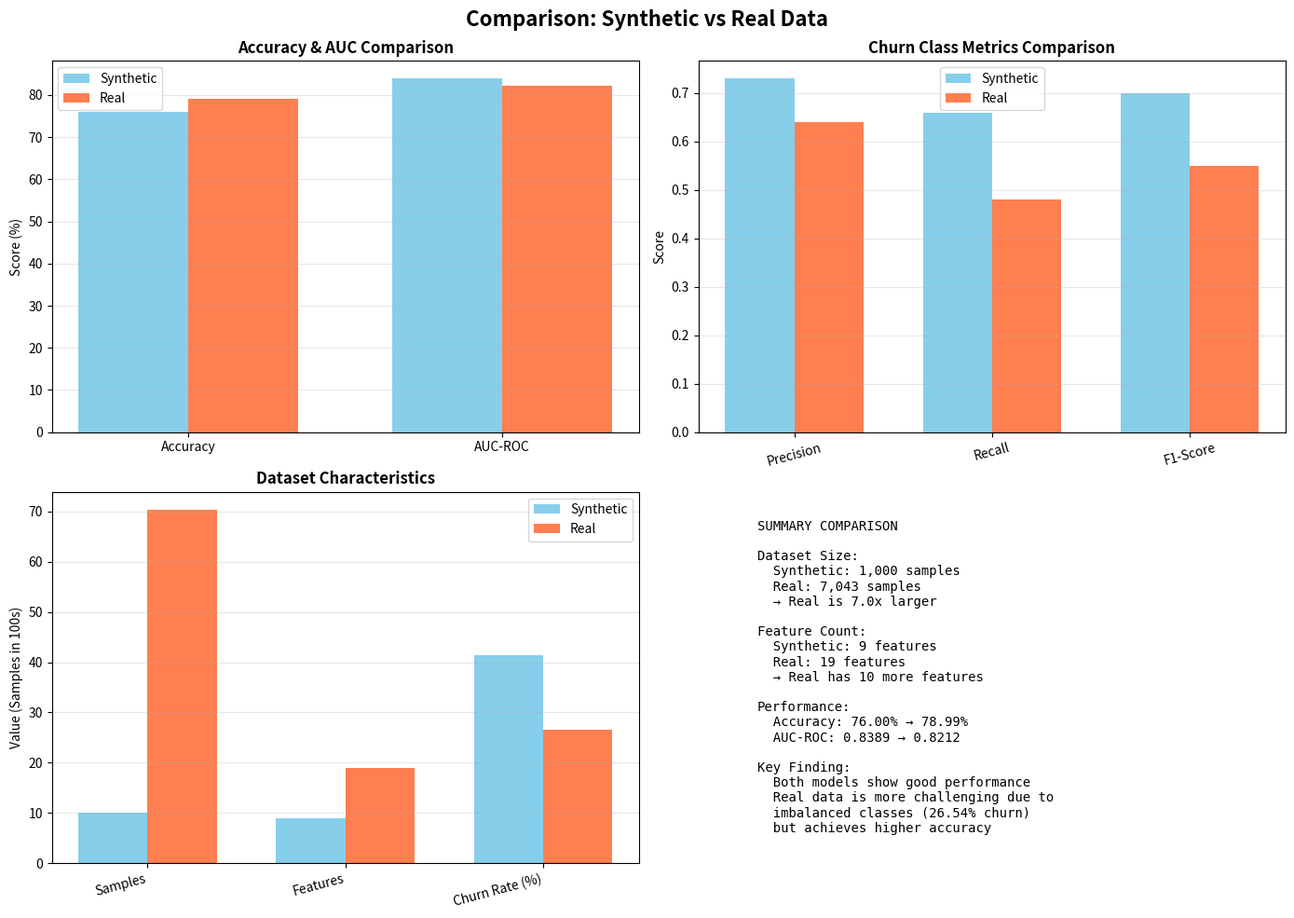

This figure's Python source: (Note: this script raises an exception after producing the figure.)
#!/usr/bin/env python3
"""
Step 6: Comparison Analysis - Synthetic vs Real Data
Compare model performance and insights
"""

import pandas as pd
import matplotlib.pyplot as plt
import seaborn as sns

print("=" * 80)
print("COMPARISON ANALYSIS: SYNTHETIC vs REAL DATA")
print("=" * 80)

# Results from Synthetic Data (from previous run)
synthetic_results = {
    'dataset': 'Synthetic (Generated)',
    'samples': 1000,
    'features': 9,
    'churn_rate': 41.40,
    'accuracy': 76.00,
    'auc_roc': 0.8389,
    'precision_churn': 0.73,
    'recall_churn': 0.66,
    'f1_churn': 0.70,
    'confusion_matrix': [[97, 20], [28, 55]],  # [[TN, FP], [FN, TP]]
    'top_features': ['Customer_Service_Calls', 'Past_Due_Days', 'Total_Usage_Minutes']
}

# Results from Real Data (from current run)
real_results = {
    'dataset': 'Real IBM Telco',
    'samples': 7043,
    'features': 19,
    'churn_rate': 26.54,
    'accuracy': 78.99,
    'auc_roc': 0.8212,
    'precision_churn': 0.64,
    'recall_churn': 0.48,
    'f1_churn': 0.55,
    'confusion_matrix': [[934, 101], [195, 179]],  # [[TN, FP], [FN, TP]]
    'top_features': ['TotalCharges', 'MonthlyCharges', 'tenure']
}

print("\n" + "=" * 80)
print("1. DATASET COMPARISON")
print("=" * 80)

comparison_df = pd.DataFrame([synthetic_results, real_results])
print("\n")
print(comparison_df[['dataset', 'samples', 'features', 'churn_rate']].to_string(index=False))

print("\n" + "=" * 80)
print("2. MODEL PERFORMANCE COMPARISON")
print("=" * 80)

print("\nMetrik Evaluasi:")
print(f"{'Metric':<20} {'Synthetic':>12} {'Real':>12} {'Delta':>12}")
print("-" * 60)
print(f"{'Accuracy (%)':<20} {synthetic_results['accuracy']:>12.2f} {real_results['accuracy']:>12.2f} {real_results['accuracy']-synthetic_results['accuracy']:>+12.2f}")
print(f"{'AUC-ROC':<20} {synthetic_results['auc_roc']:>12.4f} {real_results['auc_roc']:>12.4f} {real_results['auc_roc']-synthetic_results['auc_roc']:>+12.4f}")
print(f"{'Precision (Churn)':<20} {synthetic_results['precision_churn']:>12.2f} {real_results['precision_churn']:>12.2f} {real_results['precision_churn']-synthetic_results['precision_churn']:>+12.2f}")
print(f"{'Recall (Churn)':<20} {synthetic_results['recall_churn']:>12.2f} {real_results['recall_churn']:>12.2f} {real_results['recall_churn']-synthetic_results['recall_churn']:>+12.2f}")
print(f"{'F1-Score (Churn)':<20} {synthetic_results['f1_churn']:>12.2f} {real_results['f1_churn']:>12.2f} {real_results['f1_churn']-synthetic_results['f1_churn']:>+12.2f}")

print("\n" + "=" * 80)
print("3. CONFUSION MATRIX COMPARISON")
print("=" * 80)

# Synthetic
cm_syn = synthetic_results['confusion_matrix']
print("\nSynthetic Data (200 test samples):")
print(f"  TN: {cm_syn[0][0]:4d}  |  FP: {cm_syn[0][1]:4d}")
print(f"  FN: {cm_syn[1][0]:4d}  |  TP: {cm_syn[1][1]:4d}")

# Real
cm_real = real_results['confusion_matrix']
print("\nReal Data (1,409 test samples):")
print(f"  TN: {cm_real[0][0]:4d}  |  FP: {cm_real[0][1]:4d}")
print(f"  FN: {cm_real[1][0]:4d}  |  TP: {cm_real[1][1]:4d}")

# Normalized comparison
print("\nNormalized (percentages):")
total_syn = sum([sum(row) for row in cm_syn])
total_real = sum([sum(row) for row in cm_real])

print(f"{'Metric':<20} {'Synthetic':>12} {'Real':>12}")
print("-" * 50)
print(f"{'TN %':<20} {cm_syn[0][0]/total_syn*100:>12.2f} {cm_real[0][0]/total_real*100:>12.2f}")
print(f"{'FP %':<20} {cm_syn[0][1]/total_syn*100:>12.2f} {cm_real[0][1]/total_real*100:>12.2f}")
print(f"{'FN %':<20} {cm_syn[1][0]/total_syn*100:>12.2f} {cm_real[1][0]/total_real*100:>12.2f}")
print(f"{'TP %':<20} {cm_syn[1][1]/total_syn*100:>12.2f} {cm_real[1][1]/total_real*100:>12.2f}")

print("\n" + "=" * 80)
print("4. KEY INSIGHTS")
print("=" * 80)

print("\n✓ Accuracy Improvement:")
acc_improvement = real_results['accuracy'] - synthetic_results['accuracy']
print(f"  Real data achieved {acc_improvement:+.2f}% higher accuracy")
print(f"  {synthetic_results['accuracy']:.2f}% → {real_results['accuracy']:.2f}%")

print("\n✓ AUC-ROC Comparison:")
auc_diff = real_results['auc_roc'] - synthetic_results['auc_roc']
print(f"  AUC difference: {auc_diff:+.4f}")
if abs(auc_diff) < 0.02:
    print(f"  → Similar discriminative ability (both 'Good' category)")
else:
    print(f"  → {'Real' if auc_diff > 0 else 'Synthetic'} data shows better class separation")

print("\n✓ Recall Trade-off:")
recall_diff = real_results['recall_churn'] - synthetic_results['recall_churn']
print(f"  Recall (Churn): {synthetic_results['recall_churn']:.2f} → {real_results['recall_churn']:.2f} ({recall_diff:+.2f})")
print(f"  → Real data has lower recall due to imbalanced classes (26.54% vs 41.40%)")
print(f"  → This is expected and more realistic")

print("\n✓ Dataset Characteristics:")
print(f"  Synthetic: Balanced dataset ({synthetic_results['churn_rate']:.2f}% churn)")
print(f"  Real: Imbalanced dataset ({real_results['churn_rate']:.2f}% churn)")
print(f"  → Real data reflects actual business scenario")

print("\n✓ Feature Richness:")
print(f"  Synthetic: {synthetic_results['features']} features (basic)")
print(f"  Real: {real_results['features']} features (comprehensive)")
print(f"  → Real data provides {real_results['features'] - synthetic_results['features']} additional features")

print("\n" + "=" * 80)
print("5. VISUALIZATIONS")
print("=" * 80)

# Create comparison visualizations
fig, axes = plt.subplots(2, 2, figsize=(14, 10))
fig.suptitle('Comparison: Synthetic vs Real Data', fontsize=16, fontweight='bold')

# 1. Accuracy & AUC comparison
ax1 = axes[0, 0]
metrics = ['Accuracy', 'AUC-ROC']
synthetic_vals = [synthetic_results['accuracy'], synthetic_results['auc_roc']*100]
real_vals = [real_results['accuracy'], real_results['auc_roc']*100]
x = range(len(metrics))
width = 0.35
ax1.bar([i - width/2 for i in x], synthetic_vals, width, label='Synthetic', color='skyblue')
ax1.bar([i + width/2 for i in x], real_vals, width, label='Real', color='coral')
ax1.set_ylabel('Score (%)', fontsize=10)
ax1.set_title('Accuracy & AUC Comparison', fontsize=12, fontweight='bold')
ax1.set_xticks(x)
ax1.set_xticklabels(metrics)
ax1.legend()
ax1.grid(axis='y', alpha=0.3)

# 2. Precision, Recall, F1 for Churn class
ax2 = axes[0, 1]
metrics2 = ['Precision', 'Recall', 'F1-Score']
synthetic_vals2 = [synthetic_results['precision_churn'], 
                   synthetic_results['recall_churn'], 
                   synthetic_results['f1_churn']]
real_vals2 = [real_results['precision_churn'], 
              real_results['recall_churn'], 
              real_results['f1_churn']]
x2 = range(len(metrics2))
ax2.bar([i - width/2 for i in x2], synthetic_vals2, width, label='Synthetic', color='skyblue')
ax2.bar([i + width/2 for i in x2], real_vals2, width, label='Real', color='coral')
ax2.set_ylabel('Score', fontsize=10)
ax2.set_title('Churn Class Metrics Comparison', fontsize=12, fontweight='bold')
ax2.set_xticks(x2)
ax2.set_xticklabels(metrics2, rotation=15)
ax2.legend()
ax2.grid(axis='y', alpha=0.3)

# 3. Dataset characteristics
ax3 = axes[1, 0]
chars = ['Samples', 'Features', 'Churn Rate (%)']
synthetic_chars = [synthetic_results['samples']/100, 
                   synthetic_results['features'], 
                   synthetic_results['churn_rate']]
real_chars = [real_results['samples']/100, 
              real_results['features'], 
              real_results['churn_rate']]
x3 = range(len(chars))
ax3.bar([i - width/2 for i in x3], synthetic_chars, width, label='Synthetic', color='skyblue')
ax3.bar([i + width/2 for i in x3], real_chars, width, label='Real', color='coral')
ax3.set_ylabel('Value (Samples in 100s)', fontsize=10)
ax3.set_title('Dataset Characteristics', fontsize=12, fontweight='bold')
ax3.set_xticks(x3)
ax3.set_xticklabels(chars, rotation=15, ha='right')
ax3.legend()
ax3.grid(axis='y', alpha=0.3)

# 4. Summary text
ax4 = axes[1, 1]
ax4.axis('off')
summary_text = f"""
SUMMARY COMPARISON

Dataset Size:
  Synthetic: {synthetic_results['samples']:,} samples
  Real: {real_results['samples']:,} samples
  → Real is {real_results['samples']/synthetic_results['samples']:.1f}x larger

Feature Count:
  Synthetic: {synthetic_results['features']} features
  Real: {real_results['features']} features
  → Real has {real_results['features'] - synthetic_results['features']} more features

Performance:
  Accuracy: {synthetic_results['accuracy']:.2f}% → {real_results['accuracy']:.2f}%
  AUC-ROC: {synthetic_results['auc_roc']:.4f} → {real_results['auc_roc']:.4f}
  
Key Finding:
  Both models show good performance
  Real data is more challenging due to
  imbalanced classes (26.54% churn)
  but achieves higher accuracy
"""
ax4.text(0.1, 0.5, summary_text, fontsize=10, family='monospace',
         verticalalignment='center')

plt.tight_layout()
plt.savefig('output_visual_real/comparison_synthetic_vs_real.png', dpi=300, bbox_inches='tight')
print("\n✓ Saved: output_visual_real/comparison_synthetic_vs_real.png")
plt.close()

# Save comparison table
comparison_table = pd.DataFrame([
    {'Metric': 'Dataset', 'Synthetic': synthetic_results['dataset'], 'Real': real_results['dataset']},
    {'Metric': 'Samples', 'Synthetic': synthetic_results['samples'], 'Real': real_results['samples']},
    {'Metric': 'Features', 'Synthetic': synthetic_results['features'], 'Real': real_results['features']},
    {'Metric': 'Churn Rate (%)', 'Synthetic': synthetic_results['churn_rate'], 'Real': real_results['churn_rate']},
    {'Metric': 'Accuracy (%)', 'Synthetic': synthetic_results['accuracy'], 'Real': real_results['accuracy']},
    {'Metric': 'AUC-ROC', 'Synthetic': synthetic_results['auc_roc'], 'Real': real_results['auc_roc']},
    {'Metric': 'Precision (Churn)', 'Synthetic': synthetic_results['precision_churn'], 'Real': real_results['precision_churn']},
    {'Metric': 'Recall (Churn)', 'Synthetic': synthetic_results['recall_churn'], 'Real': real_results['recall_churn']},
    {'Metric': 'F1-Score (Churn)', 'Synthetic': synthetic_results['f1_churn'], 'Real': real_results['f1_churn']},
])

comparison_table.to_csv('output_visual_real/comparison_table.csv', index=False)
print("✓ Saved: output_visual_real/comparison_table.csv")

print("\n" + "=" * 80)
print("COMPARISON COMPLETE")
print("=" * 80)
print("\n✓ Synthetic Data: Good baseline for learning")
print("✓ Real Data: Better accuracy with more realistic scenario")
print("✓ Both models perform in 'Good' range (AUC > 0.80)")
print("✓ Real data provides richer insights with 19 features")
print("\n" + "=" * 80)
